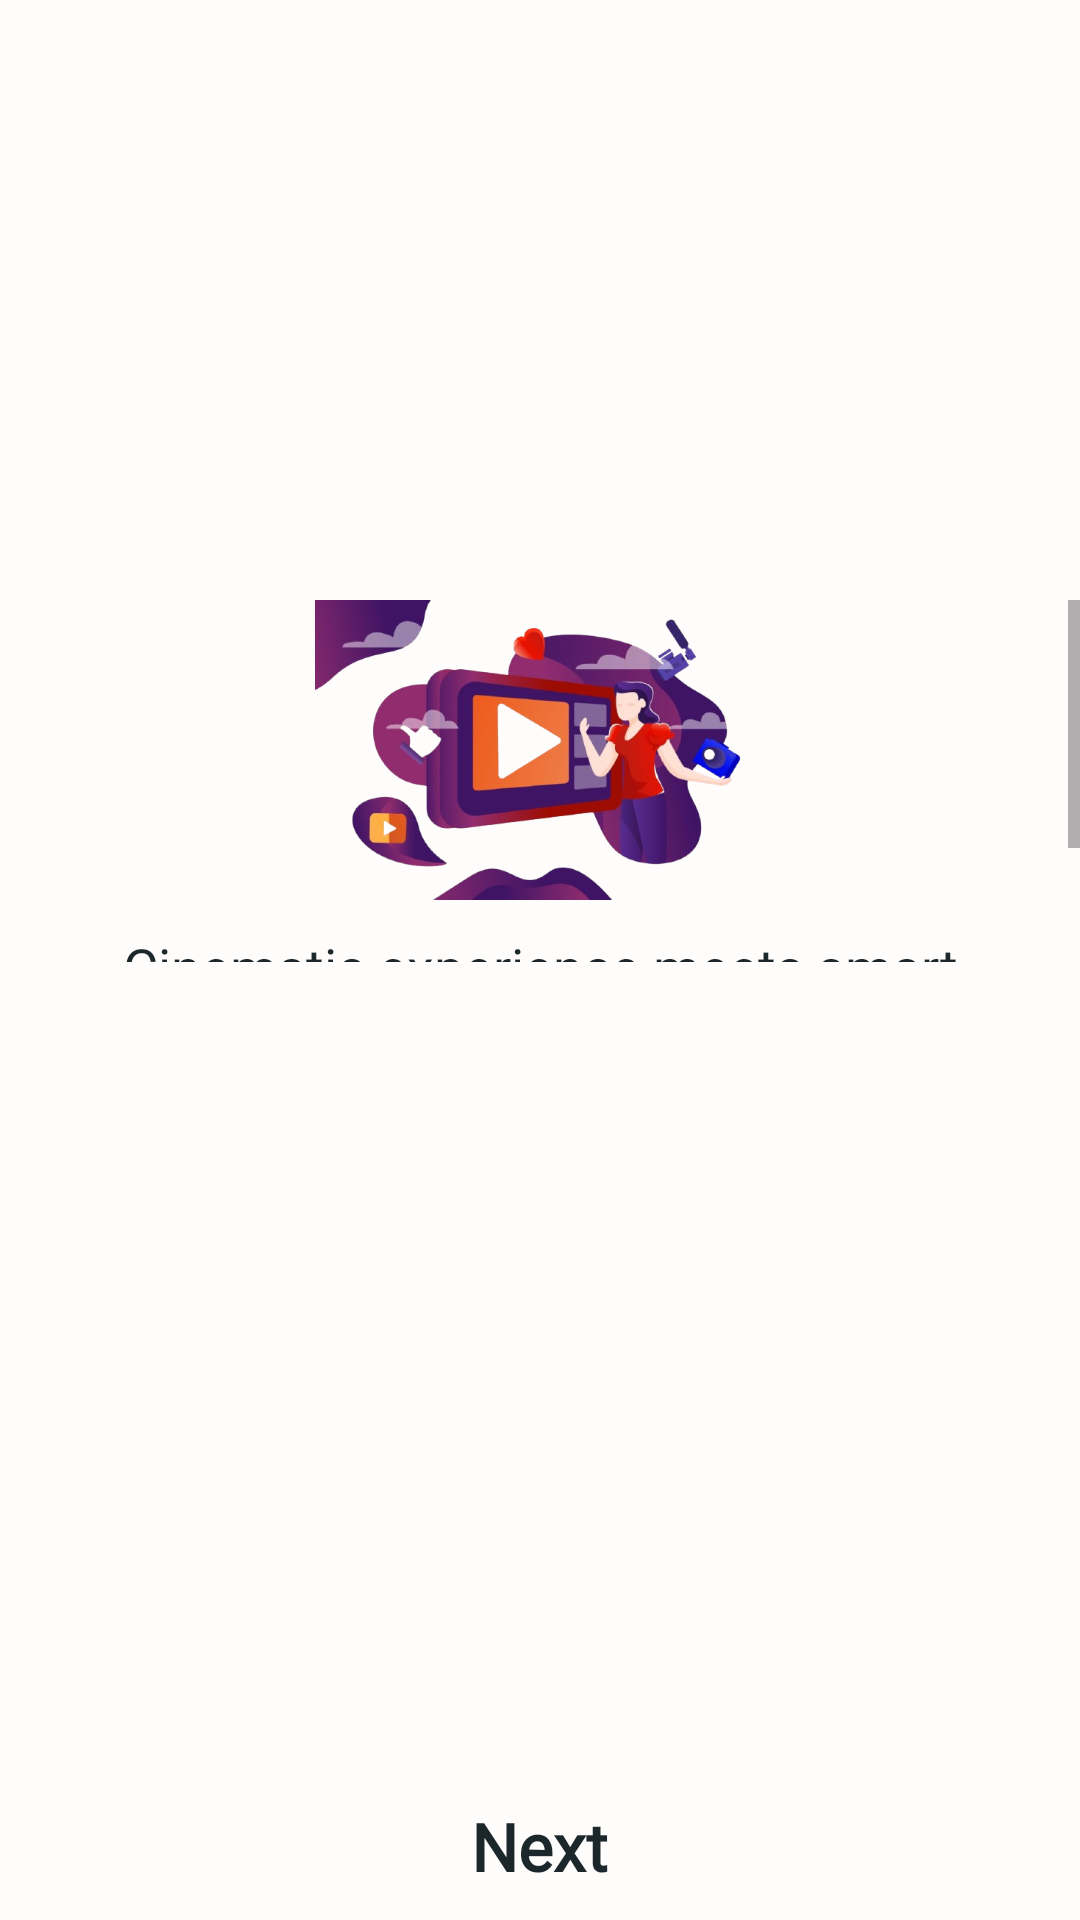

Android layout source for this screen:
<!-- AndroidManifest.xml: application theme Theme.VideoMusicPlayer -->
<!-- res/layout/activity_23rd_screen_four.xml -->
<?xml version="1.0" encoding="utf-8"?>
<RelativeLayout xmlns:android="http://schemas.android.com/apk/res/android"
    xmlns:tools="http://schemas.android.com/tools"
    android:layout_width="match_parent"
    android:layout_height="match_parent"
    android:background="#FFFCFC"
    android:fitsSystemWindows="true"
    tools:context=".dummy.Fourth23rdActivity">

    <RelativeLayout
        android:id="@+id/nativeAdTwo"
        android:layout_width="match_parent"
        android:layout_height="200dp" />

    <ScrollView
        android:layout_width="match_parent"
        android:layout_height="match_parent"
        android:layout_above="@id/nativeAdLayout"
        android:layout_below="@id/nativeAdTwo">

        <LinearLayout
            android:layout_width="match_parent"
            android:layout_height="match_parent"
            android:orientation="vertical">

            <ImageView
                android:layout_width="match_parent"
                android:layout_height="100dp"
                android:src="@drawable/ic_image1_23rd" />


            <TextView
                android:layout_width="match_parent"
                android:layout_height="wrap_content"
                android:layout_gravity="center_horizontal"
                android:layout_marginHorizontal="15dp"
                android:layout_marginTop="10dp"
                android:fontFamily="@font/reg_23rd"
                android:gravity="center_horizontal"
                android:text="@string/video_string4"
                android:textColor="#1C272B"
                android:textSize="18sp" />

        </LinearLayout>
    </ScrollView>


    <RelativeLayout
        android:id="@+id/nativeAdLayout"
        android:layout_width="match_parent"
        android:layout_height="270dp"
        android:layout_above="@id/tvNext">


        <RelativeLayout
            android:id="@+id/nativeAd"
            android:layout_width="match_parent"
            android:layout_height="wrap_content" />

    </RelativeLayout>

    <TextView
        android:id="@+id/tvNext"
        android:layout_width="wrap_content"
        android:layout_height="wrap_content"
        android:layout_alignParentBottom="true"
        android:layout_centerHorizontal="true"
        android:layout_margin="10dp"
        android:fontFamily="@font/bold_23rd"
        android:gravity="center"
        android:text="@string/next"
        android:textColor="#1C272B"
        android:textSize="22sp"
        android:textStyle="bold" />


</RelativeLayout>
<!-- resources referenced by this layout -->
<resources>
  <!-- drawable ic_image1_23rd: png bitmap (drawable, 208562 bytes) -->
  <string name="next">Next</string>
  <string name="video_string4">Cinematic experience meets smart storage—watch smoothly, free up space instantly, and share in seconds.</string>
  <style name="Theme.VideoMusicPlayer" parent="Base.Theme.VideoMusicPlayer">
          <item name="colorPrimaryDark">@color/AppThemColor</item>
          <item name="colorAccent">@color/AppThemColor</item>
          <item name="colorPrimary">@color/AppThemColor</item>
      </style>
  <style name="Base.Theme.VideoMusicPlayer" parent="Theme.AppCompat.Light.NoActionBar">
  
      </style>
  <color name="AppThemColor">#8A2387</color>
</resources>
